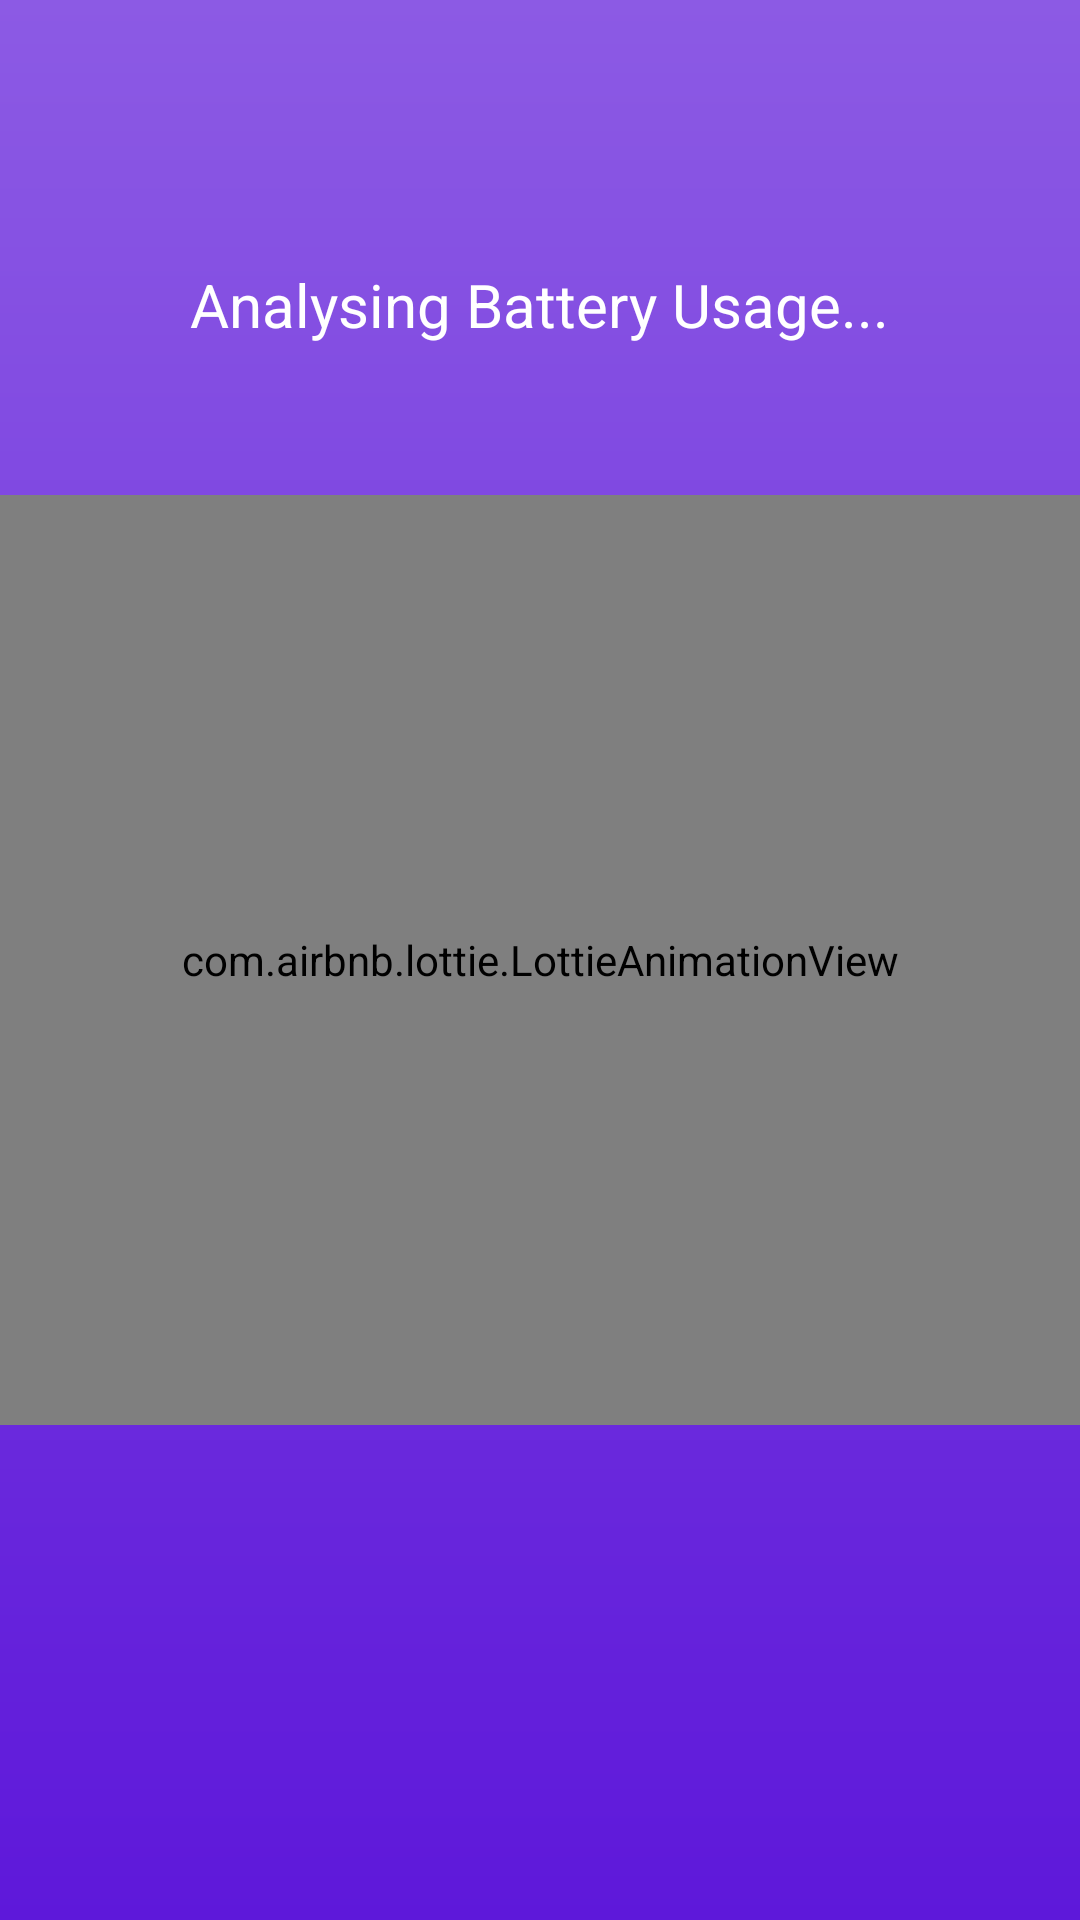

Produce the Android XML layout that renders to this screen, including the resource entries it uses.
<!-- AndroidManifest.xml: application theme AppTheme -->
<!-- res/layout/activity_scanning_battery.xml -->
<?xml version="1.0" encoding="utf-8"?>
<RelativeLayout xmlns:android="http://schemas.android.com/apk/res/android"
    xmlns:ads="http://schemas.android.com/apk/res-auto"
    android:layout_width="match_parent"
    android:layout_height="match_parent">

    <RelativeLayout
        android:layout_width="match_parent"
        android:layout_height="match_parent"
        android:background="@drawable/app_bg">

        <ImageView
            android:layout_width="110dp"
            android:layout_height="205dp"
            android:layout_centerHorizontal="true"
            android:layout_centerVertical="true"
            android:background="@drawable/battery_border"
            android:visibility="gone" />

        <ImageView
            android:layout_width="110dp"
            android:layout_height="210dp"
            android:layout_centerHorizontal="true"
            android:layout_centerVertical="true"
            android:background="@drawable/battery_full"
            android:visibility="gone" />

        <RelativeLayout
            android:layout_width="60dp"
            android:layout_height="60dp"
            android:layout_centerHorizontal="true"
            android:layout_centerVertical="true"
            android:background="@color/white"
            android:visibility="gone" />

        <ImageView
            android:layout_width="95dp"
            android:layout_height="183dp"
            android:layout_centerHorizontal="true"
            android:layout_centerVertical="true"
            android:background="@drawable/battery_inner"
            android:visibility="gone" />

        <RelativeLayout
            android:id="@+id/scanLay"
            android:layout_width="match_parent"
            android:layout_height="292dp"
            android:layout_alignParentBottom="true"
            android:layout_marginBottom="-110dp"
            android:background="@color/appcolor"
            android:visibility="gone">

            <ImageView
                android:layout_width="match_parent"
                android:layout_height="150dp"
                android:background="@drawable/bg" />
        </RelativeLayout>

        <com.airbnb.lottie.LottieAnimationView
            android:id="@+id/BatteryFullImg"
            android:layout_width="410dp"
            android:layout_height="310dp"
            android:layout_centerInParent="true"
            android:visibility="visible"
            ads:lottie_autoPlay="true"
            ads:lottie_loop="true"
            ads:lottie_rawRes="@raw/battery" />

        <RelativeLayout
            android:layout_width="wrap_content"
            android:layout_height="wrap_content"
            android:layout_above="@+id/BatteryFullImg"
            android:layout_centerHorizontal="true"
            android:layout_marginBottom="50dp">

            <TextView
                android:id="@+id/analyzingTxt"
                android:layout_width="wrap_content"
                android:layout_height="wrap_content"
                android:text="Analysing Battery Usage..."
                android:textColor="@color/white"
                android:textSize="20sp" />

            <ImageView
                android:id="@+id/loadingImage"
                android:layout_width="35dp"
                android:layout_height="10dp"
                android:layout_marginLeft="5dp"
                android:layout_marginTop="16dp"
                 android:visibility="gone"
                android:layout_toRightOf="@+id/analyzingTxt"
                android:background="@drawable/loading" />
        </RelativeLayout>
    </RelativeLayout>

</RelativeLayout>
<!-- resources referenced by this layout -->
<resources>
  <color name="appcolor">#8c5ae4</color>
  <color name="white">#ffffff</color>
  <!-- drawable app_bg (drawable) -->
  <?xml version="1.0" encoding="utf-8"?>
  <shape xmlns:android="http://schemas.android.com/apk/res/android">
           <gradient android:startColor="#8c5ae4" android:endColor="#5E18DA" android:angle="@integer/material_motion_duration_long_2"/>
  
  </shape>
  <!-- drawable battery_border: png bitmap (drawable, 616 bytes) -->
  <!-- drawable battery_full: png bitmap (drawable, 2282 bytes) -->
  <!-- drawable battery_inner: png bitmap (drawable, 895 bytes) -->
  <!-- drawable bg: png bitmap (drawable, 43599 bytes) -->
  <!-- drawable loading (drawable) -->
  <?xml version="1.0" encoding="utf-8"?>
  <animation-list xmlns:android="http://schemas.android.com/apk/res/android" android:oneshot="false">
      <item android:duration="50" android:drawable="@drawable/loading_1"/>
      <item android:duration="50" android:drawable="@drawable/loading_2"/>
      <item android:duration="50" android:drawable="@drawable/loading_3"/>
      <item android:duration="50" android:drawable="@drawable/loading_4"/>
      <item android:duration="50" android:drawable="@drawable/loading_5"/>
      <item android:duration="50" android:drawable="@drawable/loading_6"/>
      <item android:duration="50" android:drawable="@drawable/loading_7"/>
      <item android:duration="50" android:drawable="@drawable/loading_8"/>
  </animation-list>
  <style name="AppTheme" parent="@style/AppTheme.Base" tools:ignore="ResourceCycle" />
  <!-- drawable loading_1: png bitmap (drawable, 508 bytes) -->
  <!-- drawable loading_2: png bitmap (drawable, 534 bytes) -->
  <!-- drawable loading_3: png bitmap (drawable, 642 bytes) -->
  <!-- drawable loading_4: png bitmap (drawable, 495 bytes) -->
  <!-- drawable loading_5: png bitmap (drawable, 557 bytes) -->
  <!-- drawable loading_6: png bitmap (drawable, 533 bytes) -->
  <!-- drawable loading_7: png bitmap (drawable, 561 bytes) -->
  <!-- drawable loading_8: png bitmap (drawable, 520 bytes) -->
  <style name="AppTheme.Base" parent="@style/Theme.AppCompat.Light.NoActionBar">
          <item name="android:textColorSecondary">@color/listitem</item>
          <item name="android:textColor">@color/secondrytext</item>
          <item name="android:textAllCaps">false</item>
          <item name="colorAccent">@color/colorAccent</item>
          <item name="colorControlHighlight">@color/colorHighlight</item>
          <item name="colorPrimary">@color/appcolor</item>
          <item name="colorPrimaryDark">@color/appcolor</item>
          <item name="android:forceDarkAllowed" tools:targetApi="q">false</item>
      </style>
  <color name="listitem">#fafafa</color>
  <color name="secondrytext">#727272</color>
  <color name="colorAccent">#ffb000</color>
  <color name="colorHighlight">#cfcfcf</color>
</resources>
